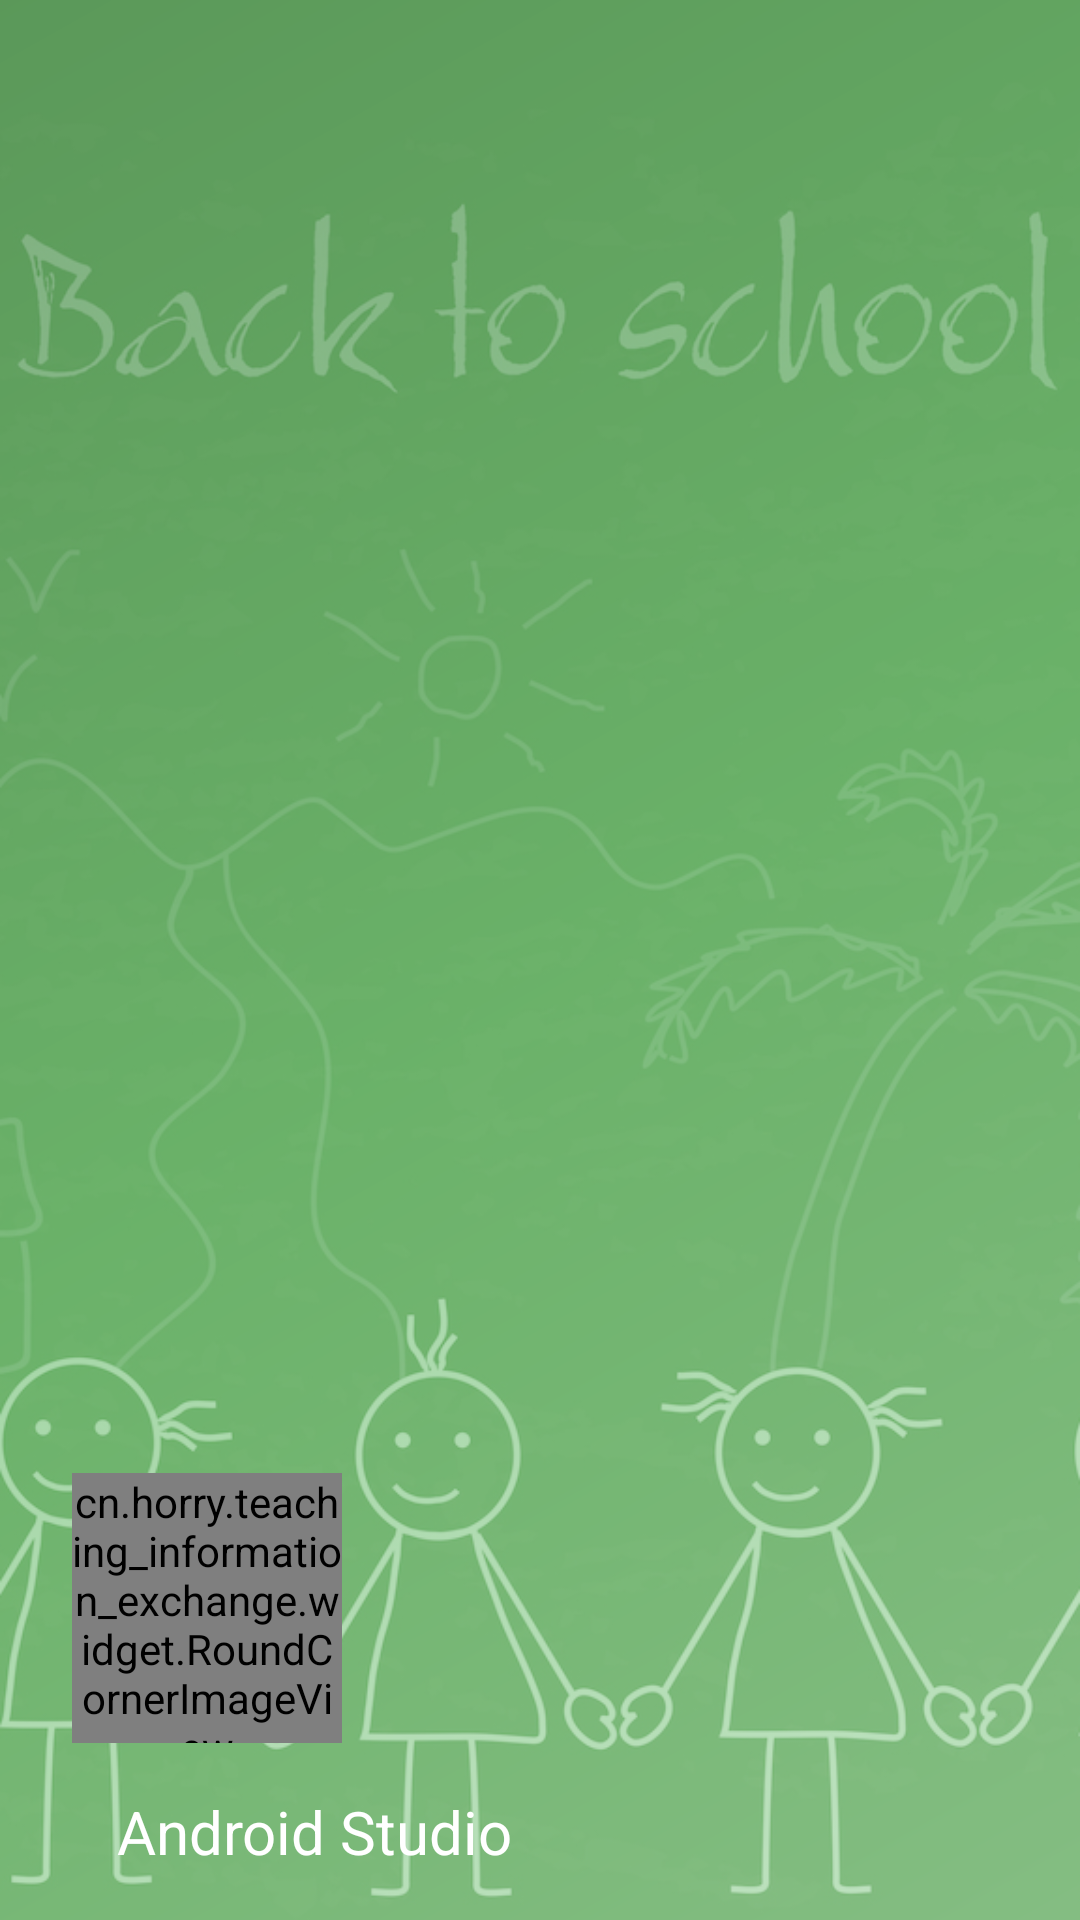

Android layout source for this screen:
<!-- AndroidManifest.xml: application theme Fullscreen -->
<!-- res/layout/nav_header_main.xml -->
<?xml version="1.0" encoding="utf-8"?>
<RelativeLayout xmlns:android="http://schemas.android.com/apk/res/android"
    xmlns:app="http://schemas.android.com/apk/res-auto"
    android:id="@+id/nav_header"
    android:layout_width="match_parent"
    android:layout_height="@dimen/nav_header_height"
    android:background="@drawable/side_nav_bar"
    android:theme="@style/ThemeOverlay.AppCompat.Dark">
    <RelativeLayout
        android:layout_width="match_parent"
        android:layout_height="match_parent"
        android:alpha="0.5">
        <ImageView
            android:layout_width="match_parent"
            android:layout_height="match_parent"
            android:scaleType="centerCrop"
            android:src="@mipmap/bg"/>
    </RelativeLayout>
    <LinearLayout
        android:layout_width="match_parent"
        android:layout_height="match_parent"
        android:orientation="vertical"
        android:gravity="bottom"
        android:paddingBottom="@dimen/activity_vertical_margin"
        android:paddingLeft="@dimen/activity_horizontal_margin"
        android:paddingRight="@dimen/activity_horizontal_margin"
        android:paddingTop="@dimen/activity_vertical_margin">
        <cn.horry.teaching_information_exchange.widget.RoundCornerImageView
            android:id="@+id/imageView"
            android:layout_width="90dp"
            android:layout_height="90dp"
            android:src="@color/colorAccent1"
            app:roundWidth="10dp"
            app:roundHeight="10dp"/>

        <TextView
            android:id="@+id/name"
            android:layout_width="match_parent"
            android:layout_height="wrap_content"
            android:paddingTop="@dimen/nav_header_vertical_spacing"
            android:layout_marginLeft="15dp"
            android:textSize="20sp"
            android:text="Android Studio"
            android:textAppearance="@style/TextAppearance.AppCompat.Body1" />

    </LinearLayout>
</RelativeLayout>
<!-- resources referenced by this layout -->
<resources>
  <color name="colorAccent1">#FF4081</color>
  <dimen name="activity_horizontal_margin">24dp</dimen>
  <dimen name="activity_vertical_margin">16dp</dimen>
  <dimen name="nav_header_height">192dp</dimen>
  <dimen name="nav_header_vertical_spacing">16dp</dimen>
  <!-- drawable side_nav_bar (drawable) -->
  <shape xmlns:android="http://schemas.android.com/apk/res/android"
      android:shape="rectangle">
      
      <gradient
          android:angle="135"
          android:centerColor="#4CAF50"
          android:endColor="#2E7D32"
          android:startColor="#81C784"
          android:type="linear" />
  </shape>
  <!-- mipmap bg: png bitmap (mipmap-xhdpi, 295449 bytes) -->
  <style name="Fullscreen" parent="AppTheme">
          
          <item name="android:windowFullscreen">true</item>
          <item name="windowActionBar">false</item>
          <item name="windowNoTitle">true</item>
      </style>
  <style name="AppTheme" parent="Theme.AppCompat.Light.NoActionBar">
          
          <item name="colorPrimary">@color/colorPrimary</item>
          <item name="colorPrimaryDark">@color/colorPrimaryDark</item>
          <item name="colorAccent">@color/colorAccent</item>
      </style>
  <color name="colorPrimary">#81B488</color>
  <color name="colorPrimaryDark">#303F9F</color>
  <color name="colorAccent">#81B488</color>
</resources>
